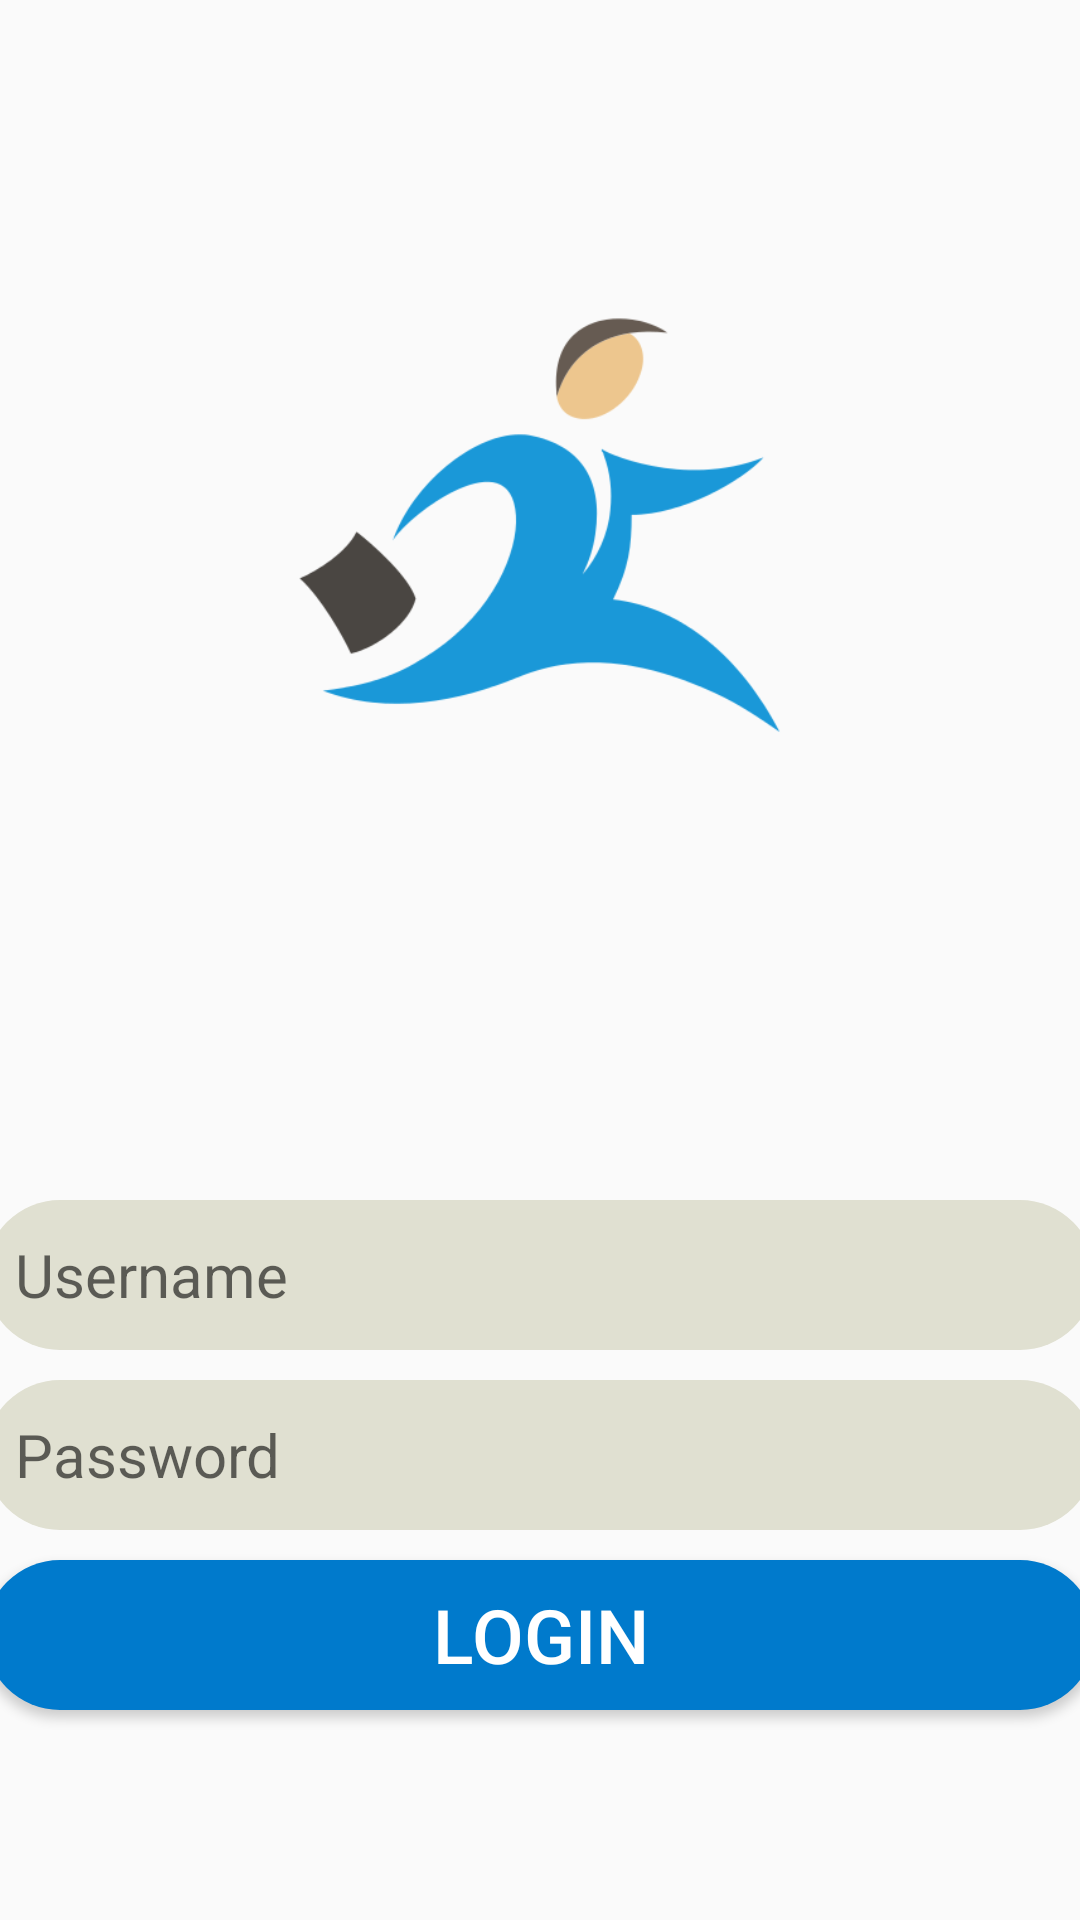

Here is an Android app screen rendered from its layout file. Give the layout XML and the strings, colors and styles it references.
<!-- AndroidManifest.xml: application theme AppTheme -->
<!-- res/layout/activity_admin_page.xml -->
<?xml version="1.0" encoding="utf-8"?>
<LinearLayout xmlns:android="http://schemas.android.com/apk/res/android"
    xmlns:app="http://schemas.android.com/apk/res-auto"
    xmlns:tools="http://schemas.android.com/tools"
    android:layout_width="match_parent"
    android:orientation="vertical"
    android:layout_height="match_parent"
    tools:context=".AdminPage">
    <ImageView
        android:layout_width="210dp"
        android:layout_height="210dp"
        android:background="@drawable/logo"
        android:layout_gravity="center"
        android:layout_marginTop="70dp"
        android:id="@+id/img"/>


    <EditText
        android:layout_width="370dp"
        android:layout_height="50dp"
        android:id="@+id/edittext1"
        android:layout_gravity="center"
        android:textSize="20dp"
        android:background="@drawable/color1"
        android:layout_marginTop="120dp"
        android:hint="Username"
        android:paddingLeft="10dp"
        android:drawableLeft="@drawable/ic_lock_outline_black_24dp"/>

    <EditText
        android:layout_width="370dp"
        android:layout_height="50dp"
        android:id="@+id/edittext2"
        android:layout_gravity="center"

        android:textSize="20dp"
        android:background="@drawable/color1"
        android:layout_marginTop="10dp"
        android:paddingLeft="10dp"
        android:drawableLeft="@drawable/ic_vpn_key_black_24dp"
        android:hint="Password"/>

    <Button
        android:layout_width="370dp"
        android:layout_gravity="center"
        android:layout_height="50dp"
        android:onClick="admin"
        android:id="@+id/button1"
        android:textColor="#fff"
        android:background="@drawable/round"
        android:layout_marginTop="10dp"
        android:text="Login"
        android:textSize="25dp"/>



</LinearLayout>
<!-- resources referenced by this layout -->
<resources>
  <!-- drawable color1 (drawable) -->
  <?xml version="1.0" encoding="utf-8"?>
  <shape xmlns:android="http://schemas.android.com/apk/res/android"
      android:shape="rectangle">
      <solid android:color="#e0e0d1"/>
      <corners android:radius="30dp"/>
  
  </shape>
  <!-- drawable logo: png bitmap (drawable, 16926 bytes) -->
  <!-- drawable round (drawable) -->
  <?xml version="1.0" encoding="utf-8"?>
  <shape xmlns:android="http://schemas.android.com/apk/res/android "
      xmlns:android1="http://schemas.android.com/apk/res/android"
      android1:shape="rectangle">
      <solid android1:color="#007acc"/>
      <corners android1:radius="45dp"/>
  
  </shape>
  <style name="AppTheme" parent="Theme.AppCompat.Light.NoActionBar">
          
          <item name="colorPrimary">@color/colorPrimary</item>
          <item name="colorPrimaryDark">@color/colorPrimaryDark</item>
          <item name="colorAccent">@color/colorAccent</item>
      </style>
  <!-- not gathered from this repository: default colours our renderer supplied (Android Studio template values) -->
  <color name="colorPrimary">#FF6200EE</color>
  <color name="colorPrimaryDark">#FF3700B3</color>
  <color name="colorAccent">#FF03DAC5</color>
</resources>
